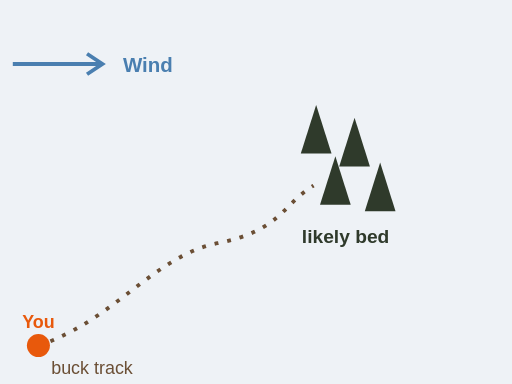
t = 0.00 s
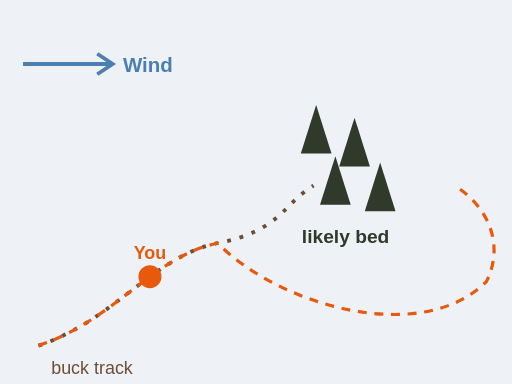
t = 1.50 s
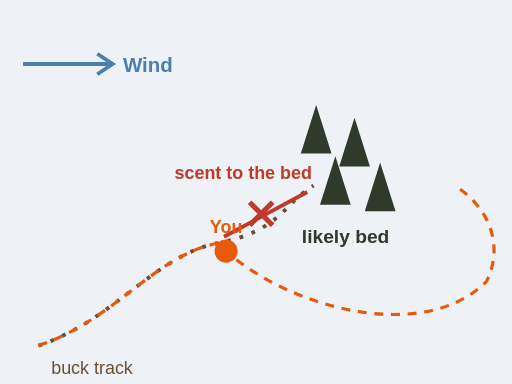
t = 2.50 s
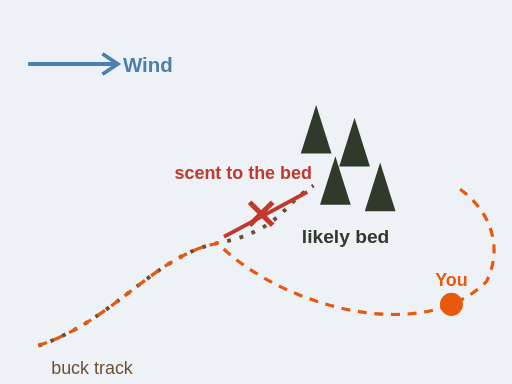
t = 5.25 s
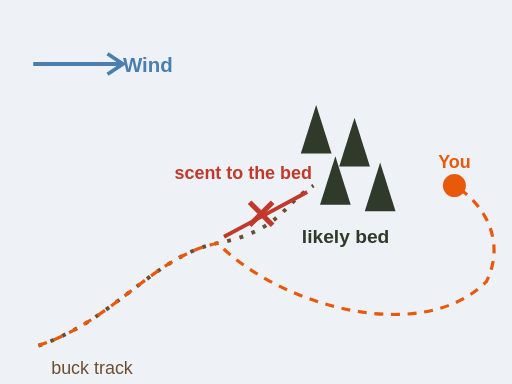
t = 7.00 s
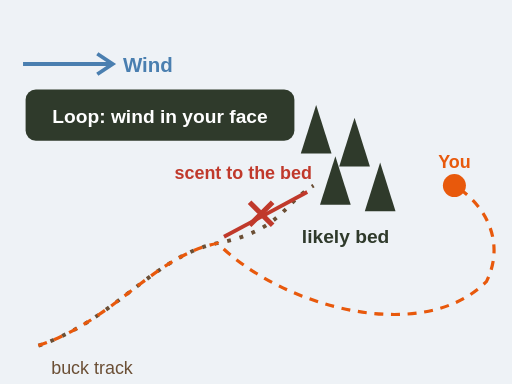
t = 7.50 s

The animated SVG that drew these frames (rendered in a browser with its animation timeline set to each time). Animation: 5 SMIL elements (animate=3,animateMotion=1,animateTransform=1); one cycle of 7.50 s, repeats indefinitely.

<svg xmlns="http://www.w3.org/2000/svg" viewBox="0 0 400 300" font-family="sans-serif" role="img" aria-label="Animation, bird's eye view. Wind blows from the left. A buck track in snow turns downwind toward thick timber where the deer is likely bedded. Walking the track would carry your scent to the bed. Instead the hunter leaves the track, loops wide, and comes toward the timber from downwind with the wind in their face.">
  <rect width="400" height="300" fill="#eef2f6"/>
  <g fill="#2f3a2b"><polygon points="235,120 247,82 259,120"/><polygon points="265,130 277,92 289,130"/><polygon points="250,160 262,122 274,160"/><polygon points="285,165 297,127 309,165"/></g>
  <text x="270" y="190" font-size="15" font-weight="bold" fill="#2f3a2b" text-anchor="middle">likely bed</text>
  <g stroke="#4a7fb0" stroke-width="3" fill="none"><path d="M10 50 H80 m-12 -8 l12 8 l-12 8"><animateTransform attributeName="transform" type="translate" values="0 0;16 0;0 0" dur="2s" repeatCount="indefinite"/></path></g>
  <text x="96" y="56" font-size="16" font-weight="bold" fill="#4a7fb0">Wind</text>
  <path d="M30 270 C 90 250, 120 200, 170 190 S 220 160, 245 145" fill="none" stroke="#6b4f35" stroke-width="3" stroke-dasharray="3 7"/>
  <text x="40" y="292" font-size="14" fill="#6b4f35">buck track</text>
  <path id="sg-snow-loop-path" d="M30 270 C 90 250, 120 200, 170 190 C 220 240, 330 270, 380 220 C 395 190, 380 160, 355 145" fill="none" stroke="#e8590c" stroke-width="2.5" stroke-dasharray="7 6" opacity="0">
    <animate attributeName="opacity" from="0" to="1" begin="0.2s" dur=".3s" fill="freeze"/></path>
  <g opacity="0"><animate attributeName="opacity" from="0" to="1" begin="2.2s" dur=".3s" fill="freeze"/>
    <path d="M175 185 L240 150" stroke="#c0392b" stroke-width="3"/><path d="M195 158 l18 18 M213 158 l-18 18" stroke="#c0392b" stroke-width="4"/>
    <text x="190" y="140" font-size="14" font-weight="bold" fill="#c0392b" text-anchor="middle">scent to the bed</text></g>
  <g><circle r="9" fill="#e8590c"/><text y="-14" font-size="14" font-weight="bold" fill="#e8590c" text-anchor="middle">You</text>
    <animateMotion dur="7s" fill="freeze"><mpath href="#sg-snow-loop-path"/></animateMotion></g>
  <g opacity="0"><animate attributeName="opacity" from="0" to="1" begin="7s" dur=".5s" fill="freeze"/>
    <rect x="20" y="70" width="210" height="40" rx="8" fill="#2f3a2b"/>
    <text x="125" y="96" font-size="15" font-weight="bold" fill="#fff" text-anchor="middle">Loop: wind in your face</text></g>
</svg>
